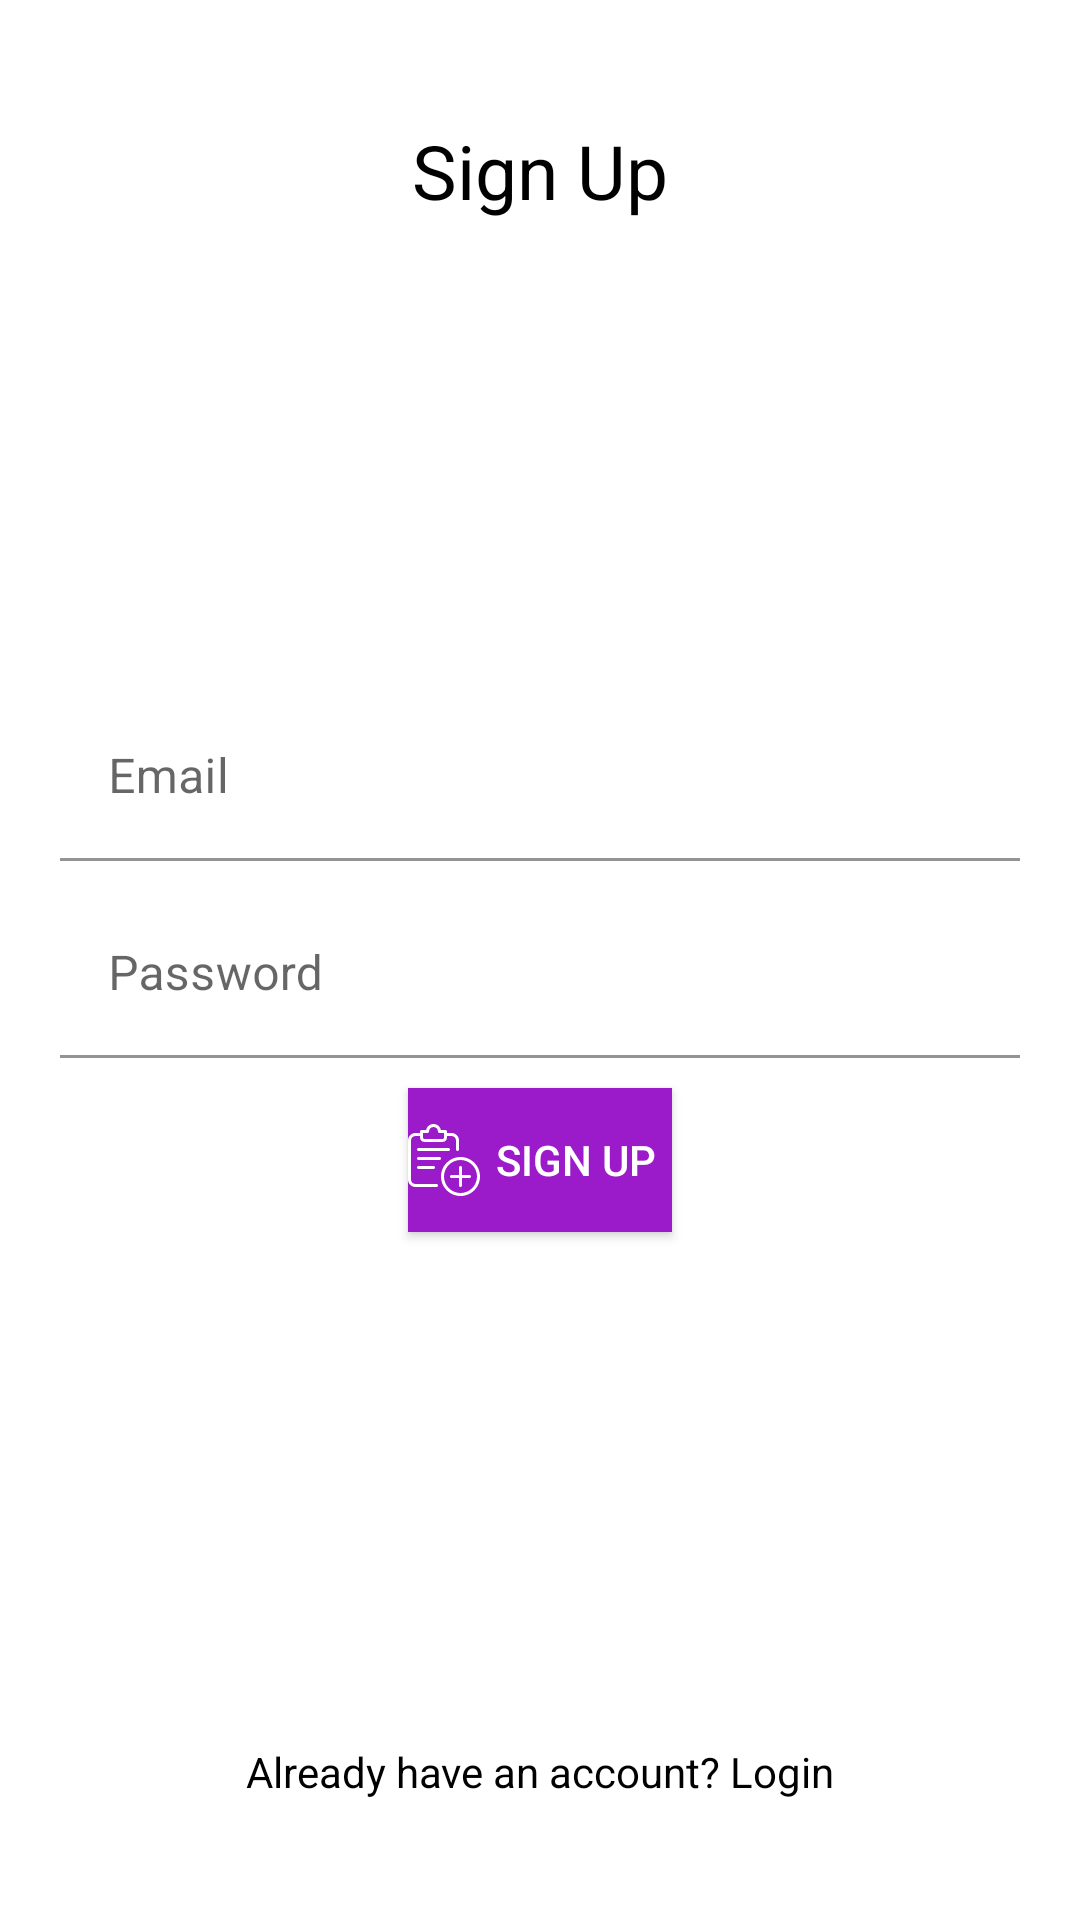

Android layout source for this screen:
<!-- AndroidManifest.xml: application theme Theme.FirebaseApp -->
<!-- res/layout/activity_register.xml -->
<?xml version="1.0" encoding="utf-8"?>
<RelativeLayout xmlns:android="http://schemas.android.com/apk/res/android"
    xmlns:app="http://schemas.android.com/apk/res-auto"
    xmlns:tools="http://schemas.android.com/tools"
    android:layout_width="match_parent"
    android:layout_height="match_parent"
    android:padding="20dp"
    tools:context=".Activitys.ActivityRegister">


    <TextView
        android:layout_marginTop="20sp"
        android:layout_width="match_parent"
        android:layout_height="wrap_content"
        android:textAlignment="center"
        android:text="Sign Up"
        android:textColor="@color/colorBlack"
        android:textSize="25sp"
        android:gravity="center_horizontal" />


    <com.google.android.material.textfield.TextInputLayout
        android:id="@+id/register_txf_email"
        android:layout_width="match_parent"
        android:layout_height="wrap_content"
        android:layout_above="@+id/register_txf_password">
        <EditText
            android:background="@color/colorWhite"
            android:id="@+id/register_edt_email"
            android:inputType="textEmailAddress"
            android:hint="Email"
            android:layout_width="match_parent"
            android:layout_height="wrap_content"/>
    </com.google.android.material.textfield.TextInputLayout>

    
    <com.google.android.material.textfield.TextInputLayout
        android:id="@+id/register_txf_password"
        android:layout_width="match_parent"
        android:layout_height="wrap_content"
        android:layout_centerHorizontal="true"
        android:layout_centerVertical="true"
        >
        <EditText
            android:id="@+id/register_edt_password"
            android:inputType="textPassword"
            android:hint="Password"
            android:layout_marginTop="10dp"
            android:layout_width="match_parent"
            android:background="@color/colorWhite"
            android:layout_height="wrap_content"/>
    </com.google.android.material.textfield.TextInputLayout>

    
    <Button
        android:id="@+id/register_btn_submit"
        android:text="Sign Up"
        android:layout_marginTop="10dp"
        android:background="@color/colorPrimary"
        android:textColor="@color/colorWhite"
        android:layout_width="wrap_content"
        android:layout_centerHorizontal="true"
        android:layout_below="@id/register_txf_password"
        android:layout_height="wrap_content"
        android:drawableLeft="@drawable/register" />



    
    <TextView
        android:id="@+id/register_lbl_haveAccount"
        android:layout_width="match_parent"
        android:layout_height="wrap_content"
        android:text="Already have an account? Login"
        android:textAlignment="center"
        android:gravity="center_horizontal"
        android:layout_marginBottom="20dp"
        android:layout_alignParentBottom="true"
        android:textColor="@color/colorBlack"/>

</RelativeLayout>
<!-- resources referenced by this layout -->
<resources>
  <color name="colorBlack">#000</color>
  <color name="colorPrimary">#9b1ac9</color>
  <color name="colorWhite">#fff</color>
  <!-- drawable register: vector/xml drawable (drawable, 2377 chars, omitted) -->
  <style name="Theme.FirebaseApp" parent="Theme.MaterialComponents.DayNight.DarkActionBar">
          
          <item name="colorPrimary">#9b1ac9</item>
          <item name="colorPrimaryVariant">#710d95</item>
          <item name="colorOnPrimary">#710d95</item>
          
          <item name="colorSecondary">#9b1ac9</item>
          <item name="colorSecondaryVariant">#9b1ac9</item>
          <item name="colorOnSecondary">#9b1ac9</item>
          
          <item name="android:statusBarColor" tools:targetApi="l">?attr/colorPrimaryVariant</item>
          
      </style>
</resources>
